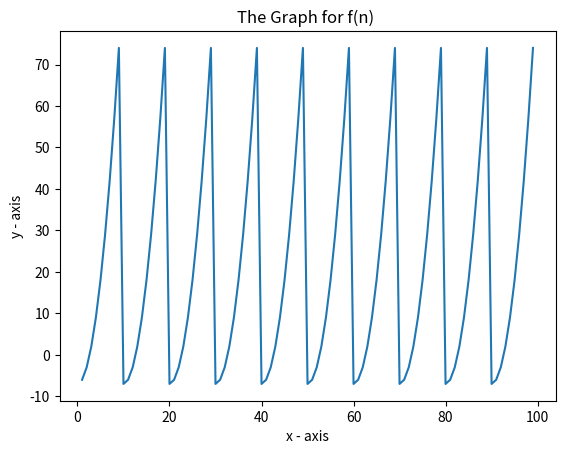

Write the Python code that produced this figure.
# Machine Problem 1

# import code for plotting
import matplotlib.pyplot as plt

# define the given piecewise function
def f(n):
    if n <= 9:
        return n * n - 7
    return f(n - 10)

if __name__ == '__main__':
    # looping the given function from 0 to 99
    x = []
    y = []
    for i in range(1, 100):
        x.append(i)
        y.append(f(i))

    # printing the x and y values for output
    print(x)
    print(y)
    
    # plotting the points
    plt.plot(x, y)

    # naming the x axis in the graph
    plt.xlabel('x - axis')
    # naming the y axis in the graph
    plt.ylabel('y - axis')

    # naming title for the graph
    plt.title('The Graph for f(n) ')

    # showing the plot
    plt.show()
# end of code